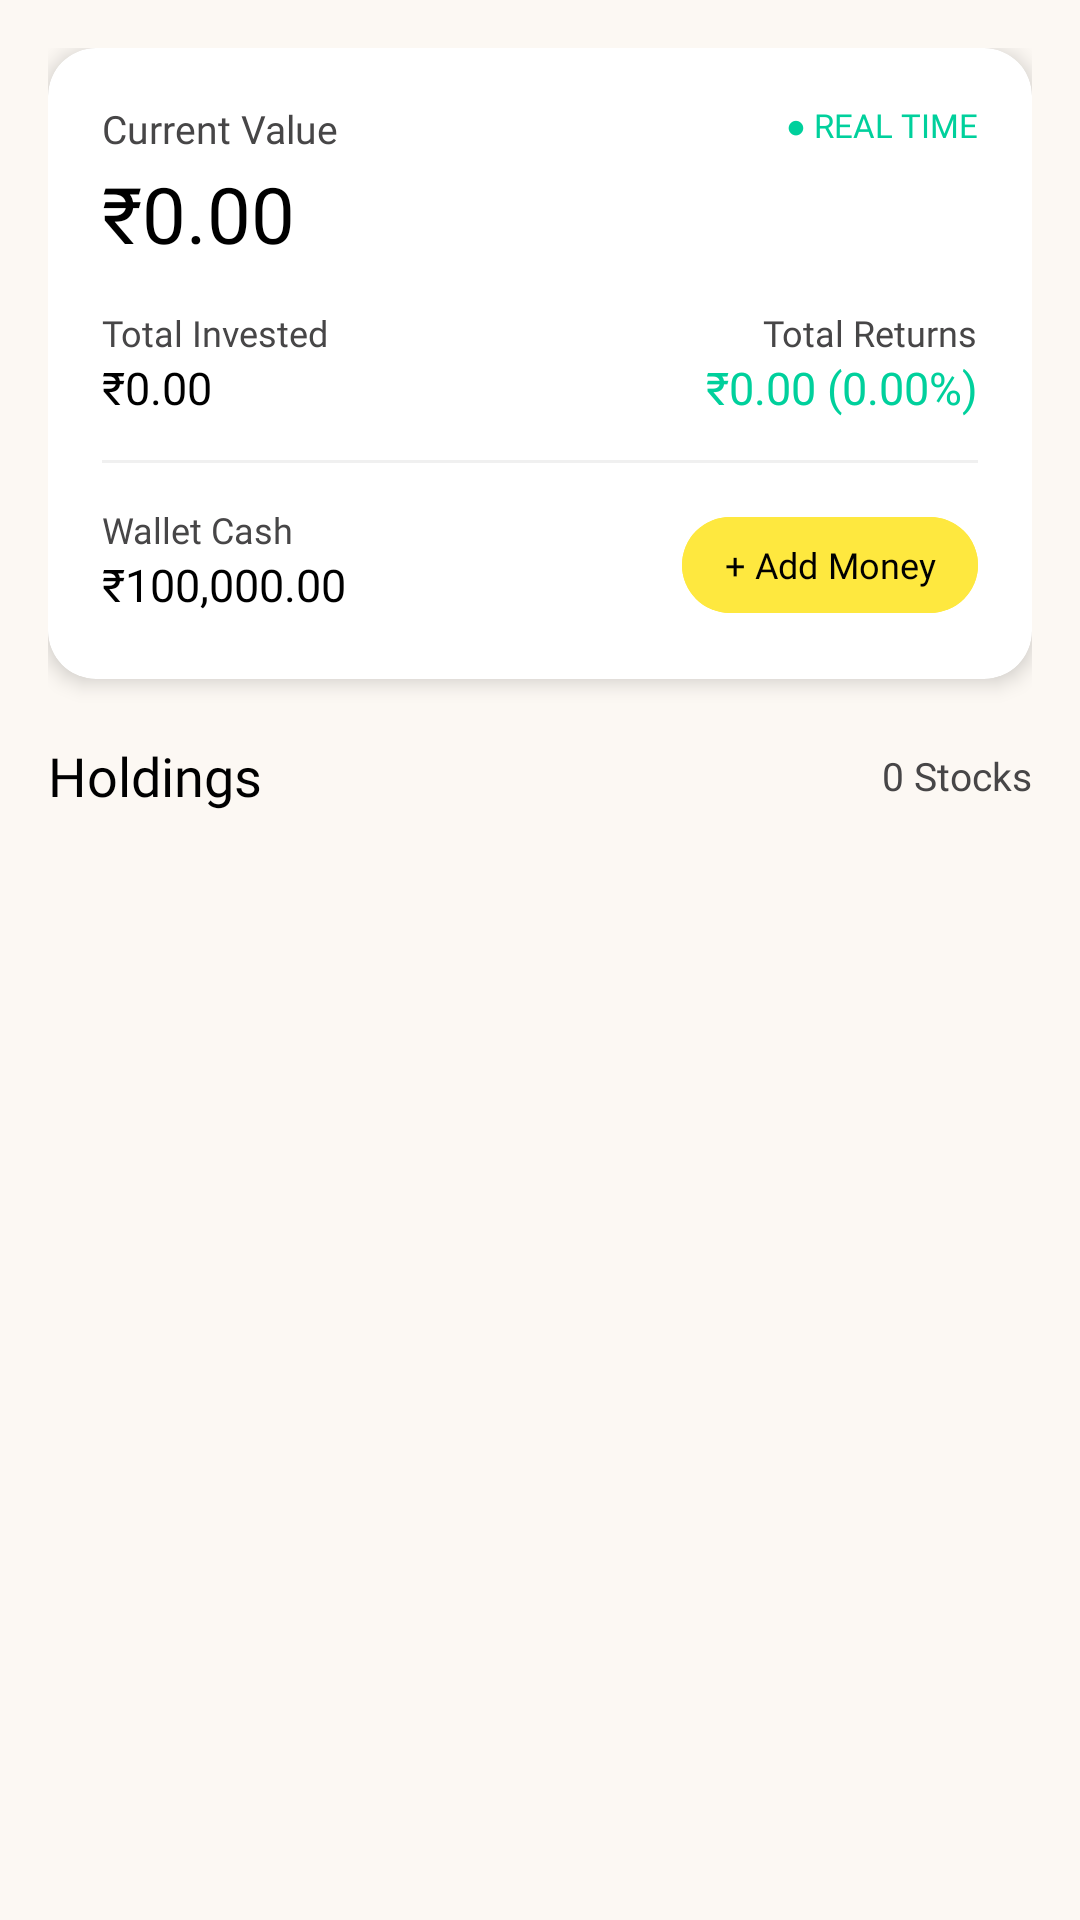

Android layout source for this screen:
<!-- AndroidManifest.xml: application theme Base.Theme.TradingPro -->
<!-- res/layout/fragment_holdings.xml -->
<?xml version="1.0" encoding="utf-8"?>
<androidx.core.widget.NestedScrollView xmlns:android="http://schemas.android.com/apk/res/android"
    xmlns:app="http://schemas.android.com/apk/res-auto"
    xmlns:tools="http://schemas.android.com/tools"
    android:layout_width="match_parent"
    android:layout_height="match_parent"
    android:background="@color/bg_color"
    android:fillViewport="true">

    <LinearLayout
        android:layout_width="match_parent"
        android:layout_height="wrap_content"
        android:orientation="vertical"
        android:padding="16dp">

        
        <androidx.cardview.widget.CardView
            android:layout_width="match_parent"
            android:layout_height="wrap_content"
            app:cardBackgroundColor="@color/white"
            app:cardCornerRadius="16dp"
            app:cardElevation="4dp">

            <LinearLayout
                android:layout_width="match_parent"
                android:layout_height="wrap_content"
                android:orientation="vertical"
                android:padding="18dp">

                <RelativeLayout
                    android:layout_width="match_parent"
                    android:layout_height="wrap_content">

                    <TextView
                        android:layout_width="wrap_content"
                        android:layout_height="wrap_content"
                        android:fontFamily="@font/poppins_light"
                        android:text="Current Value"
                        android:textColor="@color/desc_text"
                        android:textSize="13sp" />

                    <TextView
                        android:id="@+id/tvPortfolioLiveBadge"
                        android:layout_width="wrap_content"
                        android:layout_height="wrap_content"
                        android:layout_alignParentEnd="true"
                        android:fontFamily="@font/poppins_medium"
                        android:text="● REAL TIME"
                        android:textColor="#00D09C"
                        android:textSize="11sp" />
                </RelativeLayout>

                <TextView
                    android:id="@+id/tvTotalPortfolioValue"
                    android:layout_width="wrap_content"
                    android:layout_height="wrap_content"
                    android:layout_marginTop="2dp"
                    android:fontFamily="@font/poppins_bold"
                    android:text="₹0.00"
                    android:textColor="@color/primary_text"
                    android:textSize="26sp" />

                
                <LinearLayout
                    android:layout_width="match_parent"
                    android:layout_height="wrap_content"
                    android:layout_marginTop="14dp"
                    android:orientation="horizontal"
                    android:weightSum="2">

                    <LinearLayout
                        android:layout_width="0dp"
                        android:layout_height="wrap_content"
                        android:layout_weight="1"
                        android:orientation="vertical">

                        <TextView
                            android:layout_width="wrap_content"
                            android:layout_height="wrap_content"
                            android:fontFamily="@font/poppins_light"
                            android:text="Total Invested"
                            android:textColor="@color/desc_text"
                            android:textSize="12sp" />

                        <TextView
                            android:id="@+id/tvTotalInvested"
                            android:layout_width="wrap_content"
                            android:layout_height="wrap_content"
                            android:fontFamily="@font/poppins_medium"
                            android:text="₹0.00"
                            android:textColor="@color/primary_text"
                            android:textSize="15sp" />
                    </LinearLayout>

                    <LinearLayout
                        android:layout_width="0dp"
                        android:layout_height="wrap_content"
                        android:layout_weight="1"
                        android:gravity="end"
                        android:orientation="vertical">

                        <TextView
                            android:layout_width="wrap_content"
                            android:layout_height="wrap_content"
                            android:fontFamily="@font/poppins_light"
                            android:text="Total Returns"
                            android:textColor="@color/desc_text"
                            android:textSize="12sp" />

                        <TextView
                            android:id="@+id/tvTotalReturns"
                            android:layout_width="wrap_content"
                            android:layout_height="wrap_content"
                            android:fontFamily="@font/poppins_bold"
                            android:text="₹0.00 (0.00%)"
                            android:textColor="#00D09C"
                            android:textSize="15sp" />
                    </LinearLayout>
                </LinearLayout>

                <View
                    android:layout_width="match_parent"
                    android:layout_height="1dp"
                    android:layout_marginVertical="14dp"
                    android:background="#F0F0F0" />

                
                <RelativeLayout
                    android:layout_width="match_parent"
                    android:layout_height="wrap_content">

                    <LinearLayout
                        android:layout_width="wrap_content"
                        android:layout_height="wrap_content"
                        android:orientation="vertical">

                        <TextView
                            android:layout_width="wrap_content"
                            android:layout_height="wrap_content"
                            android:fontFamily="@font/poppins_light"
                            android:text="Wallet Cash"
                            android:textColor="@color/desc_text"
                            android:textSize="12sp" />

                        <TextView
                            android:id="@+id/tvWalletCash"
                            android:layout_width="wrap_content"
                            android:layout_height="wrap_content"
                            android:fontFamily="@font/poppins_bold"
                            android:text="₹100,000.00"
                            android:textColor="@color/primary_text"
                            android:textSize="15sp" />
                    </LinearLayout>

                    <com.google.android.material.button.MaterialButton
                        android:id="@+id/btnAddMoney"
                        style="@style/Widget.Material3.Button.TonalButton"
                        android:layout_width="wrap_content"
                        android:layout_height="40dp"
                        android:layout_alignParentEnd="true"
                        android:layout_centerVertical="true"
                        android:backgroundTint="@color/yellow"
                        android:fontFamily="@font/poppins_bold"
                        android:paddingHorizontal="14dp"
                        android:text="+ Add Money"
                        android:textColor="@color/black"
                        android:textSize="12sp"
                        app:cornerRadius="20dp" />
                </RelativeLayout>

            </LinearLayout>
        </androidx.cardview.widget.CardView>

        
        <RelativeLayout
            android:layout_width="match_parent"
            android:layout_height="wrap_content"
            android:layout_marginTop="20dp"
            android:layout_marginBottom="8dp">

            <TextView
                android:id="@+id/tvHoldingsHeader"
                android:layout_width="wrap_content"
                android:layout_height="wrap_content"
                android:fontFamily="@font/poppins_bold"
                android:text="Holdings"
                android:textColor="@color/primary_text"
                android:textSize="18sp" />

            <TextView
                android:id="@+id/tvHoldingsCount"
                android:layout_width="wrap_content"
                android:layout_height="wrap_content"
                android:layout_alignParentEnd="true"
                android:layout_centerVertical="true"
                android:fontFamily="@font/poppins"
                android:text="0 Stocks"
                android:textColor="@color/desc_text"
                android:textSize="13sp" />
        </RelativeLayout>

        
        <androidx.recyclerview.widget.RecyclerView
            android:id="@+id/rcylHoldings"
            android:layout_width="match_parent"
            android:layout_height="wrap_content"
            android:nestedScrollingEnabled="false" />

        
        <LinearLayout
            android:id="@+id/layoutHoldingsEmpty"
            android:layout_width="match_parent"
            android:layout_height="wrap_content"
            android:gravity="center"
            android:orientation="vertical"
            android:paddingVertical="40dp"
            android:visibility="gone">

            <ImageView
                android:layout_width="70dp"
                android:layout_height="70dp"
                android:src="@drawable/portfolio"
                app:tint="@color/tabUnselect" />

            <TextView
                android:layout_width="wrap_content"
                android:layout_height="wrap_content"
                android:layout_marginTop="12dp"
                android:fontFamily="@font/poppins_medium"
                android:text="No stocks in your portfolio yet"
                android:textColor="@color/primary_text"
                android:textSize="16sp" />

            <TextView
                android:layout_width="wrap_content"
                android:layout_height="wrap_content"
                android:layout_marginTop="4dp"
                android:fontFamily="@font/poppins_light"
                android:text="Start your paper trading journey with ₹1,00,000 cash!"
                android:textColor="@color/desc_text"
                android:textSize="13sp" />

            <com.google.android.material.button.MaterialButton
                android:id="@+id/btnExploreStocks"
                android:layout_width="wrap_content"
                android:layout_height="48dp"
                android:layout_marginTop="16dp"
                android:backgroundTint="@color/yellow"
                android:fontFamily="@font/poppins_bold"
                android:text="Explore Markets"
                android:textColor="@color/black"
                app:cornerRadius="12dp" />
        </LinearLayout>

    </LinearLayout>
</androidx.core.widget.NestedScrollView>
<!-- resources referenced by this layout -->
<resources>
  <color name="bg_color">#FCF8F3</color>
  <color name="black">#000</color>
  <color name="desc_text">#474647</color>
  <color name="primary_text">#000</color>
  <color name="tabUnselect">#878787</color>
  <color name="white">#fff</color>
  <color name="yellow">#fee83f</color>
  <style name="Base.Theme.TradingPro" parent="Theme.Material3.DayNight.NoActionBar">
          
          <item name="colorPrimary">@color/yellow</item>
          
          
          
          
          
      </style>
</resources>
